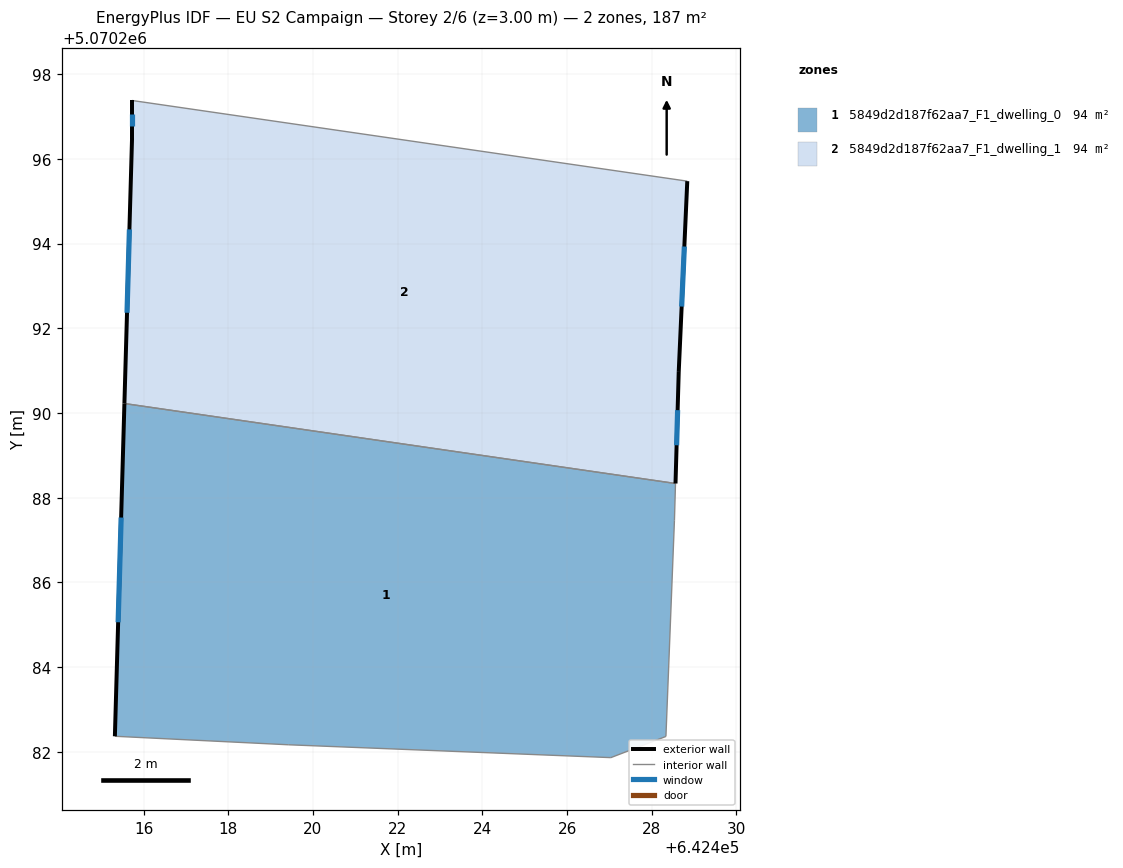
=== STOREY PLAN SPEC (per zone: floor XY polygon, exterior-wall plan segments, windows/doors) ===
zone 1: 5849d2d187f62aa7_F1_dwelling_0  (93.6 m²)
  floor: (642428.56, 5070288.33) (642428.53, 5070287.47) (642428.33, 5070282.36) (642427.03, 5070281.86) (642419.43, 5070282.17) (642415.32, 5070282.37) (642415.55, 5070290.22)
  exterior wall: (642415.55, 5070290.22) – (642415.32, 5070282.37)  [7.9 m]
    window: (642415.47, 5070287.53) – (642415.40, 5070285.06)  [2.3 m²]
  interior walls: 6
zone 2: 5849d2d187f62aa7_F1_dwelling_1  (93.6 m²)
  floor: (642428.84, 5070295.47) (642428.64, 5070290.97) (642428.56, 5070288.33) (642415.55, 5070290.22) (642415.73, 5070296.48) (642415.73, 5070297.38)
  exterior wall: (642415.73, 5070297.38) – (642415.73, 5070296.48)  [0.9 m]
    window: (642415.73, 5070297.07) – (642415.73, 5070296.79)  [0.3 m²]
  exterior wall: (642428.64, 5070290.97) – (642428.84, 5070295.47)  [4.5 m]
    window: (642428.71, 5070292.51) – (642428.77, 5070293.93)  [1.3 m²]
  exterior wall: (642428.56, 5070288.33) – (642428.64, 5070290.97)  [2.6 m]
    window: (642428.59, 5070289.24) – (642428.61, 5070290.07)  [0.8 m²]
  exterior wall: (642415.73, 5070296.48) – (642415.55, 5070290.22)  [6.3 m]
    window: (642415.67, 5070294.33) – (642415.61, 5070292.37)  [1.9 m²]
  interior walls: 2

=== DERIVED (storey summary) ===
Building: EU S2 Campaign
Storey: 2 of 6  (floor level z = 3.00 m)
Storey gross floor area: 187.2 m²
Zones on this storey: 2
  - 5849d2d187f62aa7_F1_dwelling_0: floor 93.6 m²; exterior wall 7.9 m (23.6 m²); 1 window(s) 2.3 m²; WWR 9.9%
  - 5849d2d187f62aa7_F1_dwelling_1: floor 93.6 m²; exterior wall 14.3 m (42.9 m²); 4 window(s) 4.3 m²; WWR 9.9%
Zone adjacency (shared interzone walls):
  - 5849d2d187f62aa7_F1_dwelling_0 ↔ 5849d2d187f62aa7_F1_dwelling_1